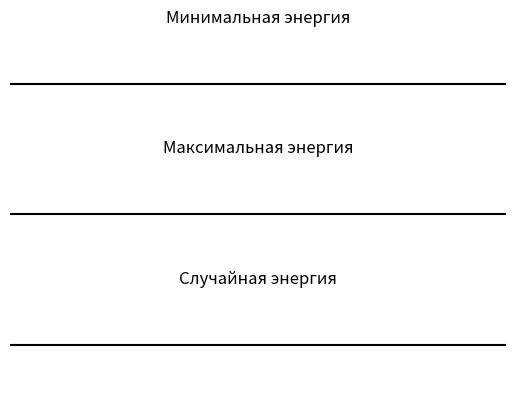

Generate this figure with matplotlib: (Note: this script raises an exception after producing the figure.)
import numpy as np
import matplotlib.pyplot as plt
from matplotlib.animation import FuncAnimation, writers

# скопируем генерацию матрицы и получим спектр
n = 12
A = np.zeros((n, n))
A[n - 1, 0] = -1
for i in range(0, n, 2):
    A[i][i] = 4
    A[i + 1][i + 1] = 2
    A[i][i + 1] = -2
    A[i][i - 1] = -2
    A[i + 1][i] = -1
for i in range(0, n - 2, 2):
    A[i + 1][i + 2] = -1

eigval, eigvec = np.linalg.eig(A)
eigval = np.abs(eigval)
w = np.sqrt(eigval)
# теперь можем начать анимацию
# зададим константы


# минимальная частота очень маленька, поэтому домножим её для наглядности
# для наглядности так же увеличим амплитуды
w = [5 * 10 ** 7 * np.min(w), np.max(w), w[-2]]
u = [3 * eigvec[:, np.argmin(eigval)], 3 * eigvec[:, np.argmax(eigval)], 3 * eigvec[:, -2]]
xo = [-25, -20, -15, -10, -5, 0, 5, 10, 15, 20, 25, 40]

# создадим сабплоты и списки с плотами для разных сабплотов для каждого атома
fig, ax = plt.subplots(3, 1)
titles = ['Минимальная энергия', 'Максимальная энергия', 'Случайная энергия']
pointsmin = []
pointsmax = []
pointsrand = []
for i in range(3):
    ax[i].axis([-30, 30, -30, 30])
    ax[i].axis('off')
    ax[i].axhline(y=0.5, color='black')
    ax[i].set_title(titles[i])
for i in range(n):
    pointsmin.append(ax[0].plot([], [], marker="o")[0])
    pointsmax.append(ax[1].plot([], [], marker="o")[0])
    pointsrand.append(ax[2].plot([], [], marker="o")[0])


# функция, генерирующая наши точки
def moving_dot(t, w, xo, u):
    j = 0
    for i in range(n):
        x = u[j][i] * np.sin(t * w[j]) + xo[i]
        y = 0.5
        pointsmin[i].set_data([x], [y])
    j = 1
    for i in range(n):
        x = u[j][i] * np.sin(t * w[j]) + xo[i]
        y = 0.5
        pointsmax[i].set_data([x], [y])
    j = 2
    for i in range(n):
        x = u[j][i] * np.sin(t * w[j]) + xo[i]
        y = 0.5
        pointsrand[i].set_data([x], [y])
    return pointsmin + pointsmax + pointsrand


# сама анимация
animation = FuncAnimation(fig, func=moving_dot, fargs=(w, xo, u), frames=np.linspace(0, 100, 1000, endpoint=False),
                          interval=10)

plt.get_current_fig_manager().window.state('zoomed')
plt.show()
